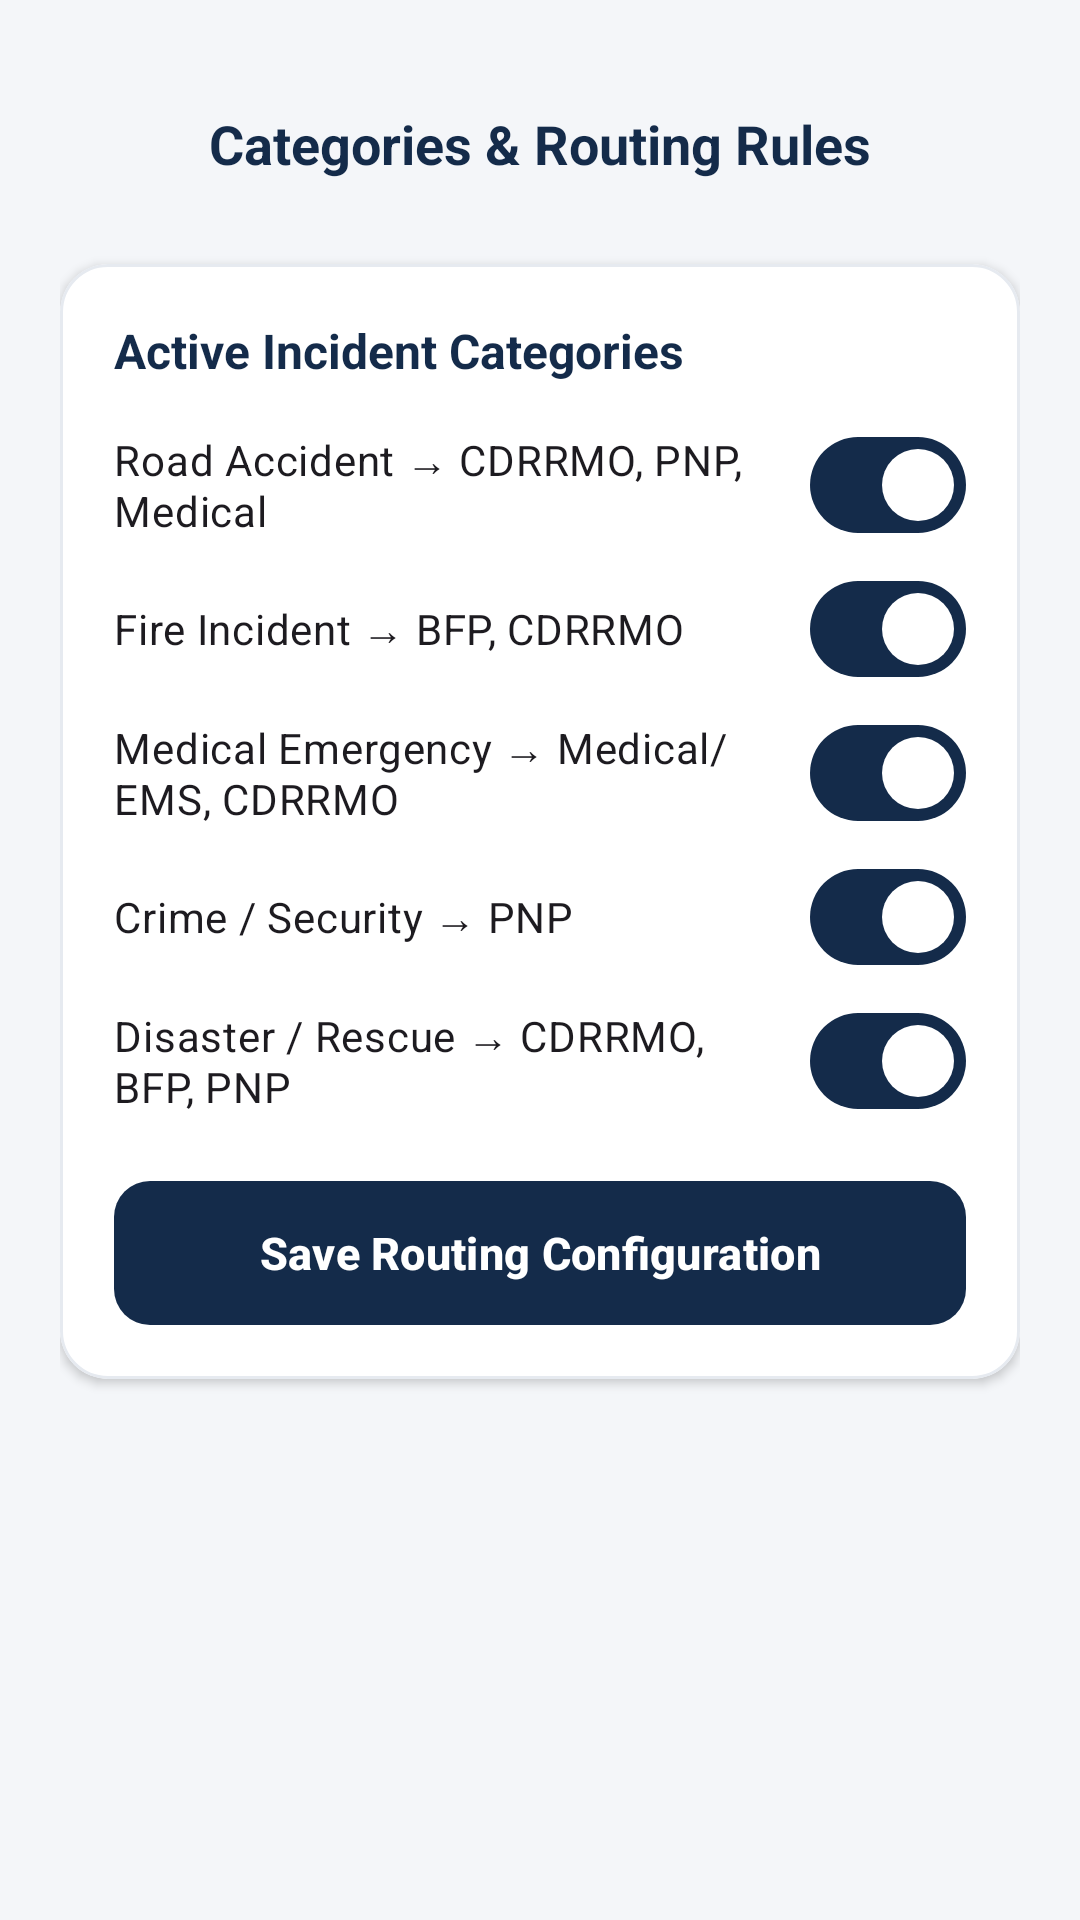

Here is an Android app screen rendered from its layout file. Give the layout XML and the strings, colors and styles it references.
<!-- AndroidManifest.xml: application theme Theme.ACCIDENTREPORTANDMONITORINGSYSTEM -->
<!-- res/layout/activity_admin_categories_routing.xml -->
<?xml version="1.0" encoding="utf-8"?>
<ScrollView xmlns:android="http://schemas.android.com/apk/res/android"
    xmlns:app="http://schemas.android.com/apk/res-auto"
    android:layout_width="match_parent"
    android:layout_height="match_parent"
    android:background="@color/arms_background"
    android:fillViewport="true">

    <LinearLayout
        android:layout_width="match_parent"
        android:layout_height="wrap_content"
        android:orientation="vertical"
        android:padding="20dp"
        android:paddingBottom="40dp">

        
        <RelativeLayout
            android:layout_width="match_parent"
            android:layout_height="56dp">

            <ImageButton
                android:id="@+id/ibBack"
                android:layout_width="40dp"
                android:layout_height="40dp"
                android:layout_alignParentStart="true"
                android:layout_centerVertical="true"
                android:background="?attr/selectableItemBackgroundBorderless"
                android:contentDescription="Back"
                android:src="@drawable/ic_arrow_back"
                app:tint="@color/arms_navy" />

            <TextView
                android:layout_width="wrap_content"
                android:layout_height="wrap_content"
                android:layout_centerInParent="true"
                android:text="Categories &amp; Routing Rules"
                android:textColor="@color/arms_navy"
                android:textSize="18sp"
                android:textStyle="bold" />
        </RelativeLayout>

        
        <com.google.android.material.card.MaterialCardView
            android:layout_width="match_parent"
            android:layout_height="wrap_content"
            android:layout_marginTop="12dp"
            app:cardBackgroundColor="@color/arms_card_bg"
            app:cardCornerRadius="16dp"
            app:cardElevation="2dp"
            app:strokeColor="@color/arms_divider"
            app:strokeWidth="1dp">

            <LinearLayout
                android:layout_width="match_parent"
                android:layout_height="wrap_content"
                android:orientation="vertical"
                android:padding="18dp">

                <TextView
                    android:layout_width="wrap_content"
                    android:layout_height="wrap_content"
                    android:text="Active Incident Categories"
                    android:textColor="@color/arms_navy"
                    android:textSize="16sp"
                    android:textStyle="bold" />

                <com.google.android.material.materialswitch.MaterialSwitch
                    android:id="@+id/swCatRoadAccident"
                    android:layout_width="match_parent"
                    android:layout_height="wrap_content"
                    android:layout_marginTop="10dp"
                    android:checked="true"
                    android:text="Road Accident → CDRRMO, PNP, Medical" />

                <com.google.android.material.materialswitch.MaterialSwitch
                    android:id="@+id/swCatFire"
                    android:layout_width="match_parent"
                    android:layout_height="wrap_content"
                    android:checked="true"
                    android:text="Fire Incident → BFP, CDRRMO" />

                <com.google.android.material.materialswitch.MaterialSwitch
                    android:id="@+id/swCatMedical"
                    android:layout_width="match_parent"
                    android:layout_height="wrap_content"
                    android:checked="true"
                    android:text="Medical Emergency → Medical/EMS, CDRRMO" />

                <com.google.android.material.materialswitch.MaterialSwitch
                    android:id="@+id/swCatCrime"
                    android:layout_width="match_parent"
                    android:layout_height="wrap_content"
                    android:checked="true"
                    android:text="Crime / Security → PNP" />

                <com.google.android.material.materialswitch.MaterialSwitch
                    android:id="@+id/swCatDisaster"
                    android:layout_width="match_parent"
                    android:layout_height="wrap_content"
                    android:checked="true"
                    android:text="Disaster / Rescue → CDRRMO, BFP, PNP" />

                <com.google.android.material.button.MaterialButton
                    android:id="@+id/btnSaveRoutingRules"
                    style="@style/Widget.ARMS.Button.Primary"
                    android:layout_width="match_parent"
                    android:layout_height="48dp"
                    android:layout_marginTop="16dp"
                    android:text="Save Routing Configuration" />
            </LinearLayout>
        </com.google.android.material.card.MaterialCardView>
    </LinearLayout>
</ScrollView>
<!-- resources referenced by this layout -->
<resources>
  <color name="arms_background">#F4F6F9</color>
  <color name="arms_card_bg">#FFFFFF</color>
  <color name="arms_divider">#E6EAF0</color>
  <color name="arms_navy">#142B4A</color>
  <style name="Widget.ARMS.Button.Primary" parent="Widget.Material3.Button">
          <item name="android:background">@drawable/bg_primary_button</item>
          <item name="android:textColor">@color/arms_white</item>
          <item name="android:textSize">15sp</item>
          <item name="android:textStyle">bold</item>
          <item name="android:insetTop">0dp</item>
          <item name="android:insetBottom">0dp</item>
      </style>
  <style name="Theme.ACCIDENTREPORTANDMONITORINGSYSTEM" parent="Base.Theme.ACCIDENTREPORTANDMONITORINGSYSTEM" />
  <!-- drawable bg_primary_button (drawable) -->
  <?xml version="1.0" encoding="utf-8"?>
  <ripple xmlns:android="http://schemas.android.com/apk/res/android"
      android:color="#33FFFFFF">
      <item>
          <shape android:shape="rectangle">
              <gradient
                  android:angle="135"
                  android:startColor="#0B172A"
                  android:centerColor="#142B4A"
                  android:endColor="#2563A6"
                  android:type="linear" />
              <corners android:radius="12dp" />
          </shape>
      </item>
  </ripple>
  <color name="arms_white">#FFFFFF</color>
  <style name="Base.Theme.ACCIDENTREPORTANDMONITORINGSYSTEM" parent="Theme.Material3.Light.NoActionBar">
          <item name="colorPrimary">@color/arms_navy</item>
          <item name="colorSecondary">@color/arms_red</item>
          <item name="android:windowBackground">@color/arms_background</item>
      </style>
  <color name="arms_red">#D92D35</color>
</resources>
